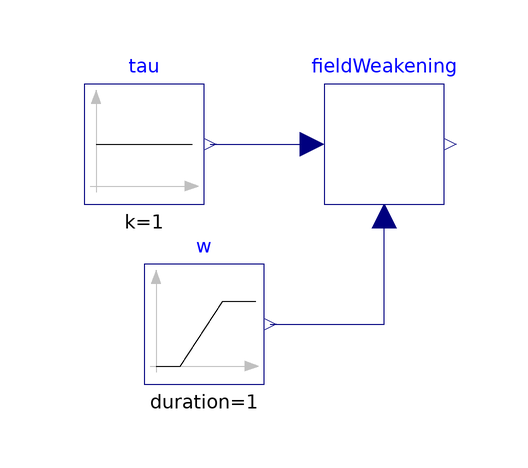

This picture is the connection diagram that the Modelica source below describes through its graphical annotations.

model TestFieldWeakening "Test field weakening block"
  extends Modelica.Icons.Example;
  import Modelica.SIunits.Conversions.from_rpm;
  output Modelica.SIunits.Torque tauBreakDown=fieldWeakening.tauBreakDown*(if w.y<fieldWeakening.wBase then 1 else (fieldWeakening.wBase/w.y)^2);
  output Modelica.SIunits.Torque tauMax=fieldWeakening.tauMax*(if w.y<fieldWeakening.wBase then 1 else (fieldWeakening.wBase/w.y));
  ElectricDrives.Components.FieldWeakening fieldWeakening(
    tauBreakDown=400,
    tauMax=200,
    wBase(displayUnit="rpm") = 104.71975511966)
    annotation (Placement(transformation(extent={{-10,-10},{10,10}})));
  Modelica.Blocks.Sources.Constant tau(k=1)
    annotation (Placement(transformation(extent={{-50,-10},{-30,10}})));
  Modelica.Blocks.Sources.Ramp w(duration=1, offset=0,
    height=from_rpm(5000))
    annotation (Placement(transformation(extent={{-40,-40},{-20,-20}})));
equation
  connect(tau.y, fieldWeakening.u)
    annotation (Line(points={{-29,0},{-29,0},{-12,0}}, color={0,0,127}));
  connect(w.y, fieldWeakening.w)
    annotation (Line(points={{-19,-30},{0,-30},{0,-12}}, color={0,0,127}));
  annotation (experiment(Interval=0.0001), Documentation(info="<html>
<p>
Testing the <a href=\"modelica://EMOTH.ElectricDrives.Components.FieldWeakening\">field weakening block</a>.
</p>
<p>
This block receives a normalized torque reference [-1..+1] and calculates the torque reference depending on the actual speed.
</p>
</html>"));
end TestFieldWeakening;